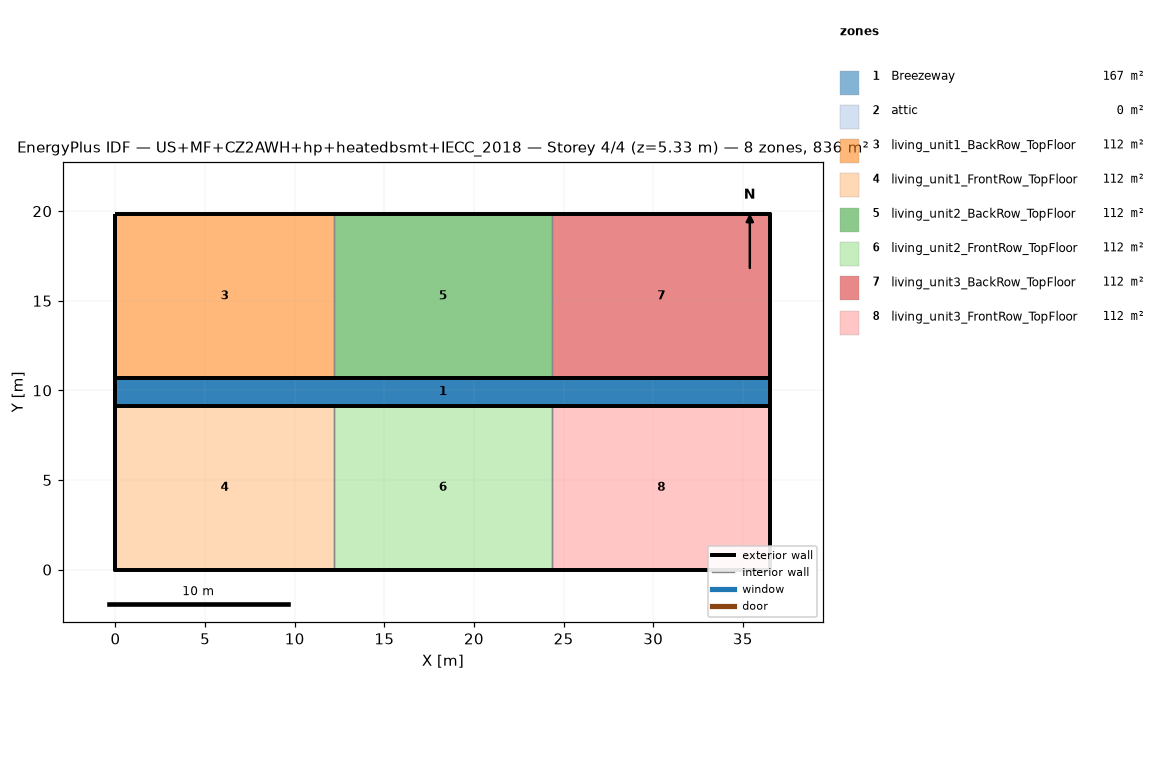
=== STOREY PLAN SPEC (per zone: floor XY polygon, exterior-wall plan segments, windows/doors) ===
zone 1: Breezeway  (167.0 m²)
  floor: (36.54, 9.16) (0.00, 9.16) (0.00, 10.68) (36.54, 10.68)
  floor: (36.54, 9.16) (0.00, 9.16) (0.00, 10.68) (36.54, 10.68)
  floor: (36.54, 9.16) (0.00, 9.16) (0.00, 10.68) (36.54, 10.68)
zone 2: attic  (0.0 m²)
  exterior wall: (36.54, 0.00) – (36.54, 19.84) – (36.54, 9.92)  [29.8 m]
  exterior wall: (0.00, 19.84) – (0.00, 0.00) – (0.00, 9.92)  [29.8 m]
zone 3: living_unit1_BackRow_TopFloor  (111.5 m²)
  floor: (12.18, 10.68) (0.00, 10.68) (0.00, 19.84) (12.18, 19.84)
  exterior wall: (12.18, 19.84) – (0.00, 19.84)  [12.2 m]
  exterior wall: (0.00, 19.84) – (0.00, 10.68)  [9.2 m]
  exterior wall: (0.00, 10.68) – (12.18, 10.68)  [12.2 m]
  interior walls: 1
zone 4: living_unit1_FrontRow_TopFloor  (111.5 m²)
  floor: (12.18, 0.00) (0.00, 0.00) (0.00, 9.16) (12.18, 9.16)
  exterior wall: (0.00, 0.00) – (12.18, 0.00)  [12.2 m]
  exterior wall: (0.00, 9.16) – (0.00, 0.00)  [9.2 m]
  exterior wall: (12.18, 9.16) – (0.00, 9.16)  [12.2 m]
  interior walls: 1
zone 5: living_unit2_BackRow_TopFloor  (111.5 m²)
  floor: (24.36, 10.68) (12.18, 10.68) (12.18, 19.84) (24.36, 19.84)
  exterior wall: (12.18, 10.68) – (24.36, 10.68)  [12.2 m]
  exterior wall: (24.36, 19.84) – (12.18, 19.84)  [12.2 m]
  interior walls: 2
zone 6: living_unit2_FrontRow_TopFloor  (111.5 m²)
  floor: (24.36, 0.00) (12.18, 0.00) (12.18, 9.16) (24.36, 9.16)
  exterior wall: (12.18, 0.00) – (24.36, 0.00)  [12.2 m]
  exterior wall: (24.36, 9.16) – (12.18, 9.16)  [12.2 m]
  interior walls: 2
zone 7: living_unit3_BackRow_TopFloor  (111.5 m²)
  floor: (36.54, 10.68) (24.36, 10.68) (24.36, 19.84) (36.54, 19.84)
  exterior wall: (36.54, 10.68) – (36.54, 19.84)  [9.2 m]
  exterior wall: (36.54, 19.84) – (24.36, 19.84)  [12.2 m]
  exterior wall: (24.36, 10.68) – (36.54, 10.68)  [12.2 m]
  interior walls: 1
zone 8: living_unit3_FrontRow_TopFloor  (111.5 m²)
  floor: (36.54, 0.00) (24.36, 0.00) (24.36, 9.16) (36.54, 9.16)
  exterior wall: (24.36, 0.00) – (36.54, 0.00)  [12.2 m]
  exterior wall: (36.54, 0.00) – (36.54, 9.16)  [9.2 m]
  exterior wall: (36.54, 9.16) – (24.36, 9.16)  [12.2 m]
  interior walls: 1

=== DERIVED (storey summary) ===
Building: US+MF+CZ2AWH+hp+heatedbsmt+IECC_2018
Storey: 4 of 4  (floor level z = 5.33 m)
Storey gross floor area: 836.2 m²
Zones on this storey: 8
  - Breezeway: floor 167.0 m²
  - attic: floor 0.0 m²; exterior wall 59.5 m (81.9 m²); WWR 0.0%
  - living_unit1_BackRow_TopFloor: floor 111.5 m²; exterior wall 33.5 m (86.9 m²); WWR 0.0%
  - living_unit1_FrontRow_TopFloor: floor 111.5 m²; exterior wall 33.5 m (86.9 m²); WWR 0.0%
  - living_unit2_BackRow_TopFloor: floor 111.5 m²; exterior wall 24.4 m (63.1 m²); WWR 0.0%
  - living_unit2_FrontRow_TopFloor: floor 111.5 m²; exterior wall 24.4 m (63.1 m²); WWR 0.0%
  - living_unit3_BackRow_TopFloor: floor 111.5 m²; exterior wall 33.5 m (86.9 m²); WWR 0.0%
  - living_unit3_FrontRow_TopFloor: floor 111.5 m²; exterior wall 33.5 m (86.9 m²); WWR 0.0%
Zone adjacency (shared interzone walls):
  - living_unit1_BackRow_TopFloor ↔ living_unit2_BackRow_TopFloor
  - living_unit1_FrontRow_TopFloor ↔ living_unit2_FrontRow_TopFloor
  - living_unit2_BackRow_TopFloor ↔ living_unit3_BackRow_TopFloor
  - living_unit2_FrontRow_TopFloor ↔ living_unit3_FrontRow_TopFloor